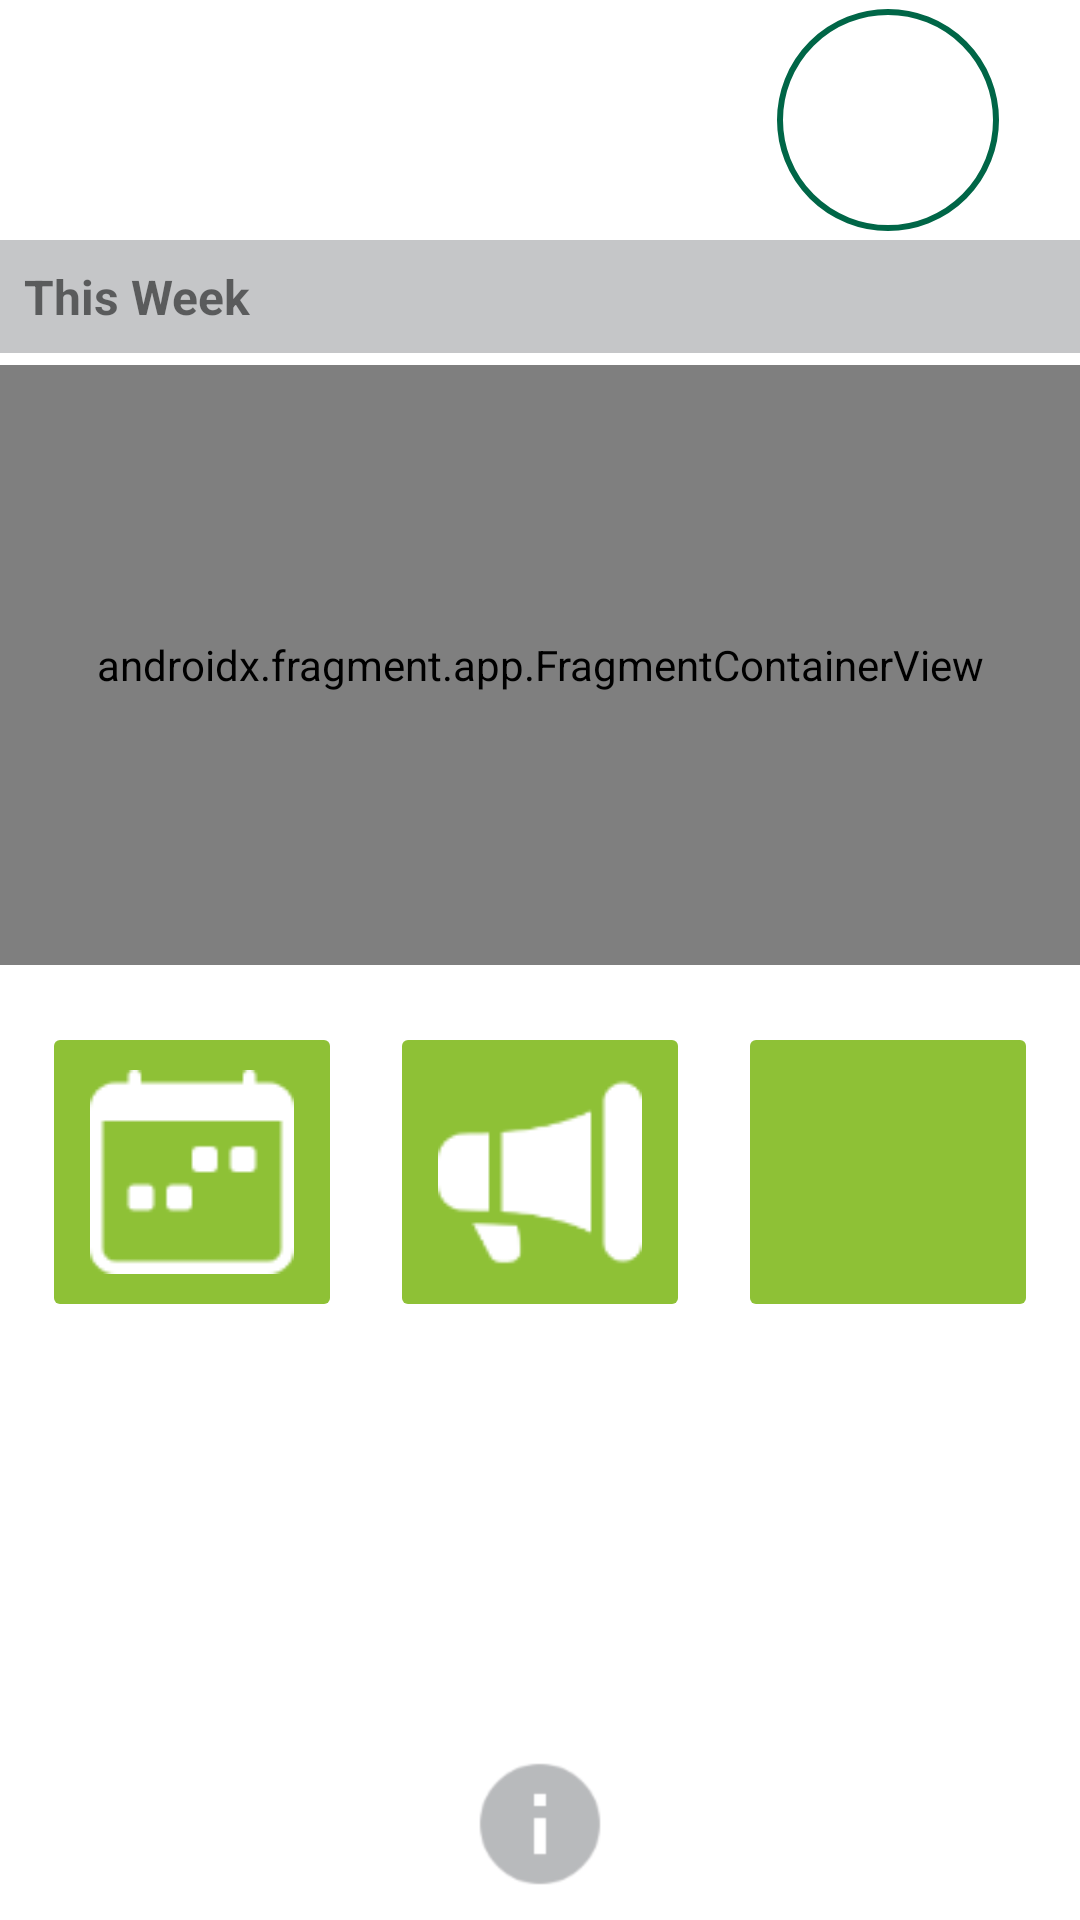

Write the Android layout XML for this screen, with the resource values it uses.
<!-- AndroidManifest.xml: application theme Theme.NoActivityStarter -->
<!-- res/layout/activity_main.xml -->
<?xml version="1.0" encoding="utf-8"?>
<androidx.constraintlayout.widget.ConstraintLayout xmlns:android="http://schemas.android.com/apk/res/android"
    xmlns:app="http://schemas.android.com/apk/res-auto"
    xmlns:tools="http://schemas.android.com/tools"
    android:id="@+id/MainActivity_layout"
    android:layout_width="match_parent"
    android:layout_height="match_parent"
    android:fitsSystemWindows="false"
    tools:context=".MainActivity">

    <androidx.constraintlayout.widget.ConstraintLayout
        android:id="@+id/linearLayout2"
        android:layout_width="match_parent"
        android:layout_height="wrap_content"
        android:fitsSystemWindows="true"
        app:layout_constraintBottom_toTopOf="@+id/linearLayout"
        app:layout_constraintEnd_toEndOf="parent"
        app:layout_constraintHorizontal_bias="0.63"
        app:layout_constraintStart_toStartOf="parent"
        app:layout_constraintTop_toTopOf="parent"
        app:layout_constraintVertical_bias="0.0">

        <TextView
            android:id="@+id/welcomeText"
            android:layout_width="0dp"
            android:layout_height="wrap_content"
            android:layout_marginStart="24dp"
            android:fontFamily="sans-serif-light"
            android:textSize="34sp"
            app:flow_wrapMode="none"
            app:layout_constraintBottom_toBottomOf="parent"
            app:layout_constraintEnd_toStartOf="@+id/profileImage"
            app:layout_constraintStart_toStartOf="parent"
            app:layout_constraintTop_toTopOf="parent"
            app:layout_wrapBehaviorInParent="horizontal_only"
            tools:text="Welcome, Josh" />

        <com.google.android.material.imageview.ShapeableImageView
            android:id="@+id/profileImage"
            android:layout_width="80dp"
            android:layout_height="80dp"
            android:layout_marginEnd="24dp"
            android:clickable="true"
            android:focusable="true"
            android:padding="4dp"
            app:layout_constraintBottom_toBottomOf="parent"
            app:layout_constraintEnd_toEndOf="parent"
            app:layout_constraintTop_toTopOf="parent"
            app:shapeAppearanceOverlay="@style/ShapeAppearanceOverlay.App.CornerSize50Percent"
            app:strokeColor="@color/primaryColor"
            app:strokeWidth="2sp" />
    </androidx.constraintlayout.widget.ConstraintLayout>

    <LinearLayout
        android:id="@+id/linearLayout"
        android:layout_width="0dp"
        android:layout_height="wrap_content"
        android:orientation="vertical"
        app:layout_constraintEnd_toEndOf="parent"
        app:layout_constraintHorizontal_bias="0.56"
        app:layout_constraintStart_toStartOf="parent"
        app:layout_constraintTop_toBottomOf="@+id/linearLayout2">

        <TextView
            android:id="@+id/weeklySchedule_text"
            android:layout_width="match_parent"
            android:layout_height="wrap_content"
            android:background="@color/ivyTechGray"
            android:padding="8dp"
            android:text="This Week"
            android:textSize="16sp"
            android:textStyle="bold" />

        <androidx.fragment.app.FragmentContainerView
            android:id="@+id/fragmentContainerView"
            android:name="edu.ivytech.noactivitystarter.WeekEventFragment"
            android:layout_width="match_parent"
            android:layout_height="200dp"
            android:layout_marginTop="4dp" />

        <LinearLayout
            android:layout_width="wrap_content"
            android:layout_height="wrap_content"
            android:layout_gravity="center|center_horizontal"
            android:layout_marginTop="19dp"
            android:baselineAligned="false"
            android:gravity="center|center_horizontal"
            android:orientation="horizontal"
            android:showDividers="beginning"
            android:textAlignment="center">

            <ImageButton
                android:id="@+id/calendarButton"
                android:layout_width="100dp"
                android:layout_height="100dp"
                android:contentDescription="@string/calendarButtonDescription"
                android:padding="16dp"
                android:scaleType="fitCenter"
                app:srcCompat="@drawable/ic_action_calendar_week" />

            <ImageButton
                android:id="@+id/announcementButton"
                android:layout_width="100dp"
                android:layout_height="100dp"
                android:layout_marginStart="16dp"
                android:contentDescription="@string/makeAnnouncementBttnDescription"
                android:padding="16dp"
                android:scaleType="fitCenter"
                app:srcCompat="@drawable/ic_action_megaphone_fill" />

            <ImageButton
                android:id="@+id/adminListbutton"
                android:layout_width="100dp"
                android:layout_height="100dp"
                android:layout_marginStart="16dp"
                android:contentDescription="@string/adminListBttnDescription"
                android:padding="16dp"
                android:scaleType="fitCenter"
                app:srcCompat="@drawable/fui_ic_anonymous_white_24dp" />

        </LinearLayout>

    </LinearLayout>

    <ImageButton
        android:id="@+id/infobutton"
        android:layout_width="48dp"
        android:layout_height="48dp"
        android:layout_marginBottom="8dp"
        android:background="?attr/selectableItemBackgroundBorderless"
        android:backgroundTint="#00000000"
        android:contentDescription="@string/info_description"
        android:scaleType="fitCenter"
        android:src="@drawable/ic_action_info"
        app:layout_constraintBottom_toBottomOf="parent"
        app:layout_constraintEnd_toEndOf="parent"
        app:layout_constraintStart_toStartOf="parent" />

</androidx.constraintlayout.widget.ConstraintLayout>
<!-- resources referenced by this layout -->
<resources>
  <color name="ivyTechGray">#88939598</color>
  <color name="primaryColor">#006647</color>
  <!-- drawable ic_action_calendar_week: png bitmap (drawable-hdpi, 638 bytes) -->
  <!-- drawable ic_action_info: png bitmap (drawable-hdpi, 970 bytes) -->
  <!-- drawable ic_action_megaphone_fill: png bitmap (drawable-hdpi, 659 bytes) -->
  <string name="adminListBttnDescription">Administration List</string>
  <string name="calendarButtonDescription">View All Events</string>
  <string name="info_description">Application Information</string>
  <string name="makeAnnouncementBttnDescription">Make An Announcement</string>
  <style name="ShapeAppearanceOverlay.App.CornerSize50Percent" parent="">
          <item name="cornerSize">50%</item>
      </style>
  <style name="Theme.NoActivityStarter" parent="Theme.MaterialComponents.DayNight.DarkActionBar">
          
          <item name="colorPrimary">@color/primaryColor</item>
          <item name="colorPrimaryVariant">@color/primaryLightColor</item>
          <item name="colorOnPrimary">@color/white</item>
          
          <item name="colorSecondary">@color/secondaryColor</item>
          <item name="colorSecondaryVariant">@color/secondaryDarkColor</item>
          <item name="colorOnSecondary">@color/black</item>
          
          <item name="android:statusBarColor" tools:targetApi="l">?attr/colorPrimary</item>
          
          <item name="textInputStyle">@style/Widget.MaterialComponents.TextInputLayout.OutlinedBox.Dense</item>
          <item name="textInputFilledDenseStyle">@style/Widget.Material3.TextInputEditText.FilledBox.Dense</item>
          <item name="colorButtonNormal">@color/lightGreen1</item>
  
      </style>
  <color name="primaryLightColor">#81c9b3</color>
  <color name="white">#FFFFFFFF</color>
  <color name="secondaryColor">#005266</color>
  <color name="secondaryDarkColor">#00293c</color>
  <color name="black">#FF000000</color>
  <color name="lightGreen1">#8EC136</color>
</resources>
